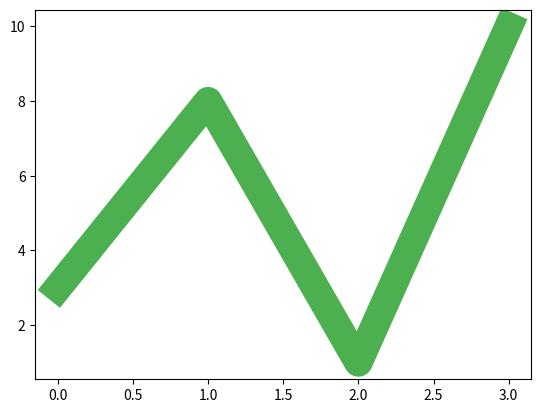

Source code (Python):
import matplotlib.pyplot as plt
import numpy as np
# Linestyle -  You can use the keyword argument linestyle, or shorter ls, to change the style of the plotted line:


y = np.array([3, 8, 1, 10])

# plt.plot(y, linestyle='dotted')
# plt.plot(y, linestyle='dashed')
# plt.plot(y, ls=':')
# plt.plot(y, ls='--')


# LINECOLOR :  You can use the keyword argument color or the shorter c to set the color of the line:

# plt.plot(y, ls='--',color="yellow")
# plt.plot(y, ls='-.',c="#4CAF50")






# LINE WIDTH -  You can use the keyword argument linewidth or the shorter lw to change the width of the line.


plt.plot(y, ls='-',c="#4CAF50",lw="20.5")

plt.show()
